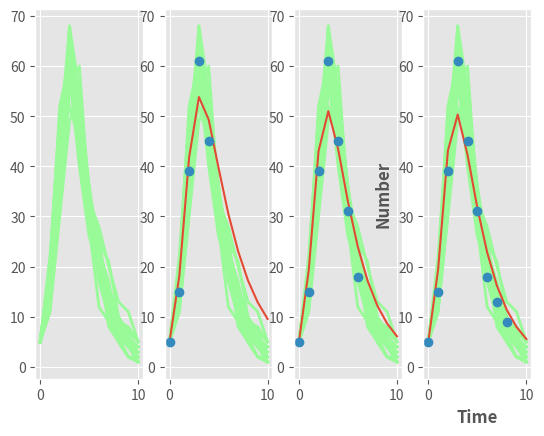

The script that saved this image:
import numpy as np
import math
import pandas as pd
import matplotlib.pyplot as plt
from scipy import integrate, optimize

def sir(u,parms,t):
    bet,gamm,iota,N,dt=parms
    S,I,R,Y=u
    lambd = bet*(I+iota)/N
    ifrac = 1.0 - math.exp(-lambd*dt)
    rfrac = 1.0 - math.exp(-gamm*dt)
    infection = np.random.binomial(S,ifrac)
    recovery = np.random.binomial(I,rfrac)
    return [S-infection,I+infection-recovery,R+recovery,Y+infection]

def simulate(tf,tl): 
    #tf = 2.5
    #tl = 11
    dt = tf/(tl-1)
    parms = [3.0, 0.5, 0.01, 100.0, dt]
    t = np.linspace(0,tf,tl)
    S = np.zeros(tl)
    I = np.zeros(tl)
    R = np.zeros(tl)
    Y = np.zeros(tl)
    u = [95,5,0,0]
    S[0],I[0],R[0],Y[0] = u
    for j in range(1,tl):
        u = sir(u,parms,t[j])
        S[j],I[j],R[j],Y[j] = u
    return {'t':t,'S':S,'I':I,'R':R,'Y':Y}

def sir_model(y, x, beta, gamma):
    S = -beta * y[0] * y[1] / N
    R = gamma * y[1]
    I = -(S + R)
    return S, I, R

def fit_odeint(x, beta, gamma):
    return integrate.odeint(sir_model, (S0, I0, R0), x, args=(beta, gamma))[:,1]



if __name__ == '__main__':
    tf=10 #final time in the simulation i.e. runs from 0-->tf
    tl=11 #number of data points in the 0-->tf interval
    numSims=20 #number of simulation runs generated
    
    
    sim_array = np.empty([numSims,tl])
    
    plt.style.use("ggplot")
    plt.subplot(141)
    
    for i in range(numSims):
        sir_out = pd.DataFrame(simulate(tf,tl))
        # 
        sim_array[i,:]=sir_out['I'].values
        t_array=sir_out['t'].values
        #sline = plt.plot("t","S","",data=sir_out,color="lightcoral",linewidth=2)
        iline = plt.plot("t","I","",data=sir_out,color="palegreen",linewidth=2)
        #rline = plt.plot("t","R","",data=sir_out,color="paleturquoise",linewidth=2)
        #iline = plt.plot(t_array,sim_array[i,:],color="palegreen",linewidth=2)
    
    #1st set of data for fitting
    xdata1=t_array[0:tl-6]
    ydata1=sim_array[1,0:tl-6]
    #2nd set of data for fitting
    xdata2=t_array[0:tl-4]
    ydata2=sim_array[1,0:tl-4]
    #3rd set of data for fitting
    xdata3=t_array[0:tl-2]
    ydata3=sim_array[1,0:tl-2]
    
    
    N = 100.0
    I0 = ydata1[0]
    S0 = N - I0
    R0 = 0.0
    
    popt1, pcov1 = optimize.curve_fit(fit_odeint, xdata1, ydata1)
    popt2, pcov2 = optimize.curve_fit(fit_odeint, xdata2, ydata2)
    popt3, pcov3 = optimize.curve_fit(fit_odeint, xdata3, ydata3)
    #Confidence intervals and mid-point model fit
    
    # Plotting the full epidemic curve even if the amount of data is < the full curve
    xModel=np.linspace(0,tf,tl)
    fitted1 = fit_odeint(xModel, *popt1)
    fitted2 = fit_odeint(xModel, *popt2)
    fitted3 = fit_odeint(xModel, *popt3)
    #upper confidence interval
    #poptUpper= popt + 50*np.array([math.sqrt(pcov[0,0]), math.sqrt(pcov[1,1])])
    #fitted2 = fit_odeint(xdata, *poptUpper)
    ##lower confidence interval 
    #poptLower= popt - 5*np.array([math.sqrt(pcov[0,0]), math.sqrt(pcov[1,1])])
    #fitted3 = fit_odeint(xdata, *poptLower)
    
    #print(sir_out)    
    print(popt1)
    #plt.figure()
    
    a1=np.transpose(sim_array)
    
    plt.subplot(142)
    plt.plot(t_array,a1,color="palegreen",linewidth=2)
    plt.plot(xModel, fitted1)
    plt.plot(xdata1, ydata1, 'o')
    
    plt.subplot(143)
    plt.plot(t_array,a1,color="palegreen",linewidth=2)
    plt.plot(xModel, fitted2)
    plt.plot(xdata2, ydata2, 'o')
    
    plt.subplot(144)
    plt.plot(t_array,a1,color="palegreen",linewidth=2)
    plt.plot(xModel, fitted3)
    plt.plot(xdata3, ydata3, 'o')
    
    plt.xlabel("Time",fontweight="bold")
    plt.ylabel("Number",fontweight="bold")
    #legend = plt.legend(title="Population",loc=4,bbox_to_anchor=(1.25,0.5))
    #plt.xticks(range(0,xmax))
    #plt.plot(xdata, fitted2)
    #plt.plot(xdata, fitted3)
    plt.show()